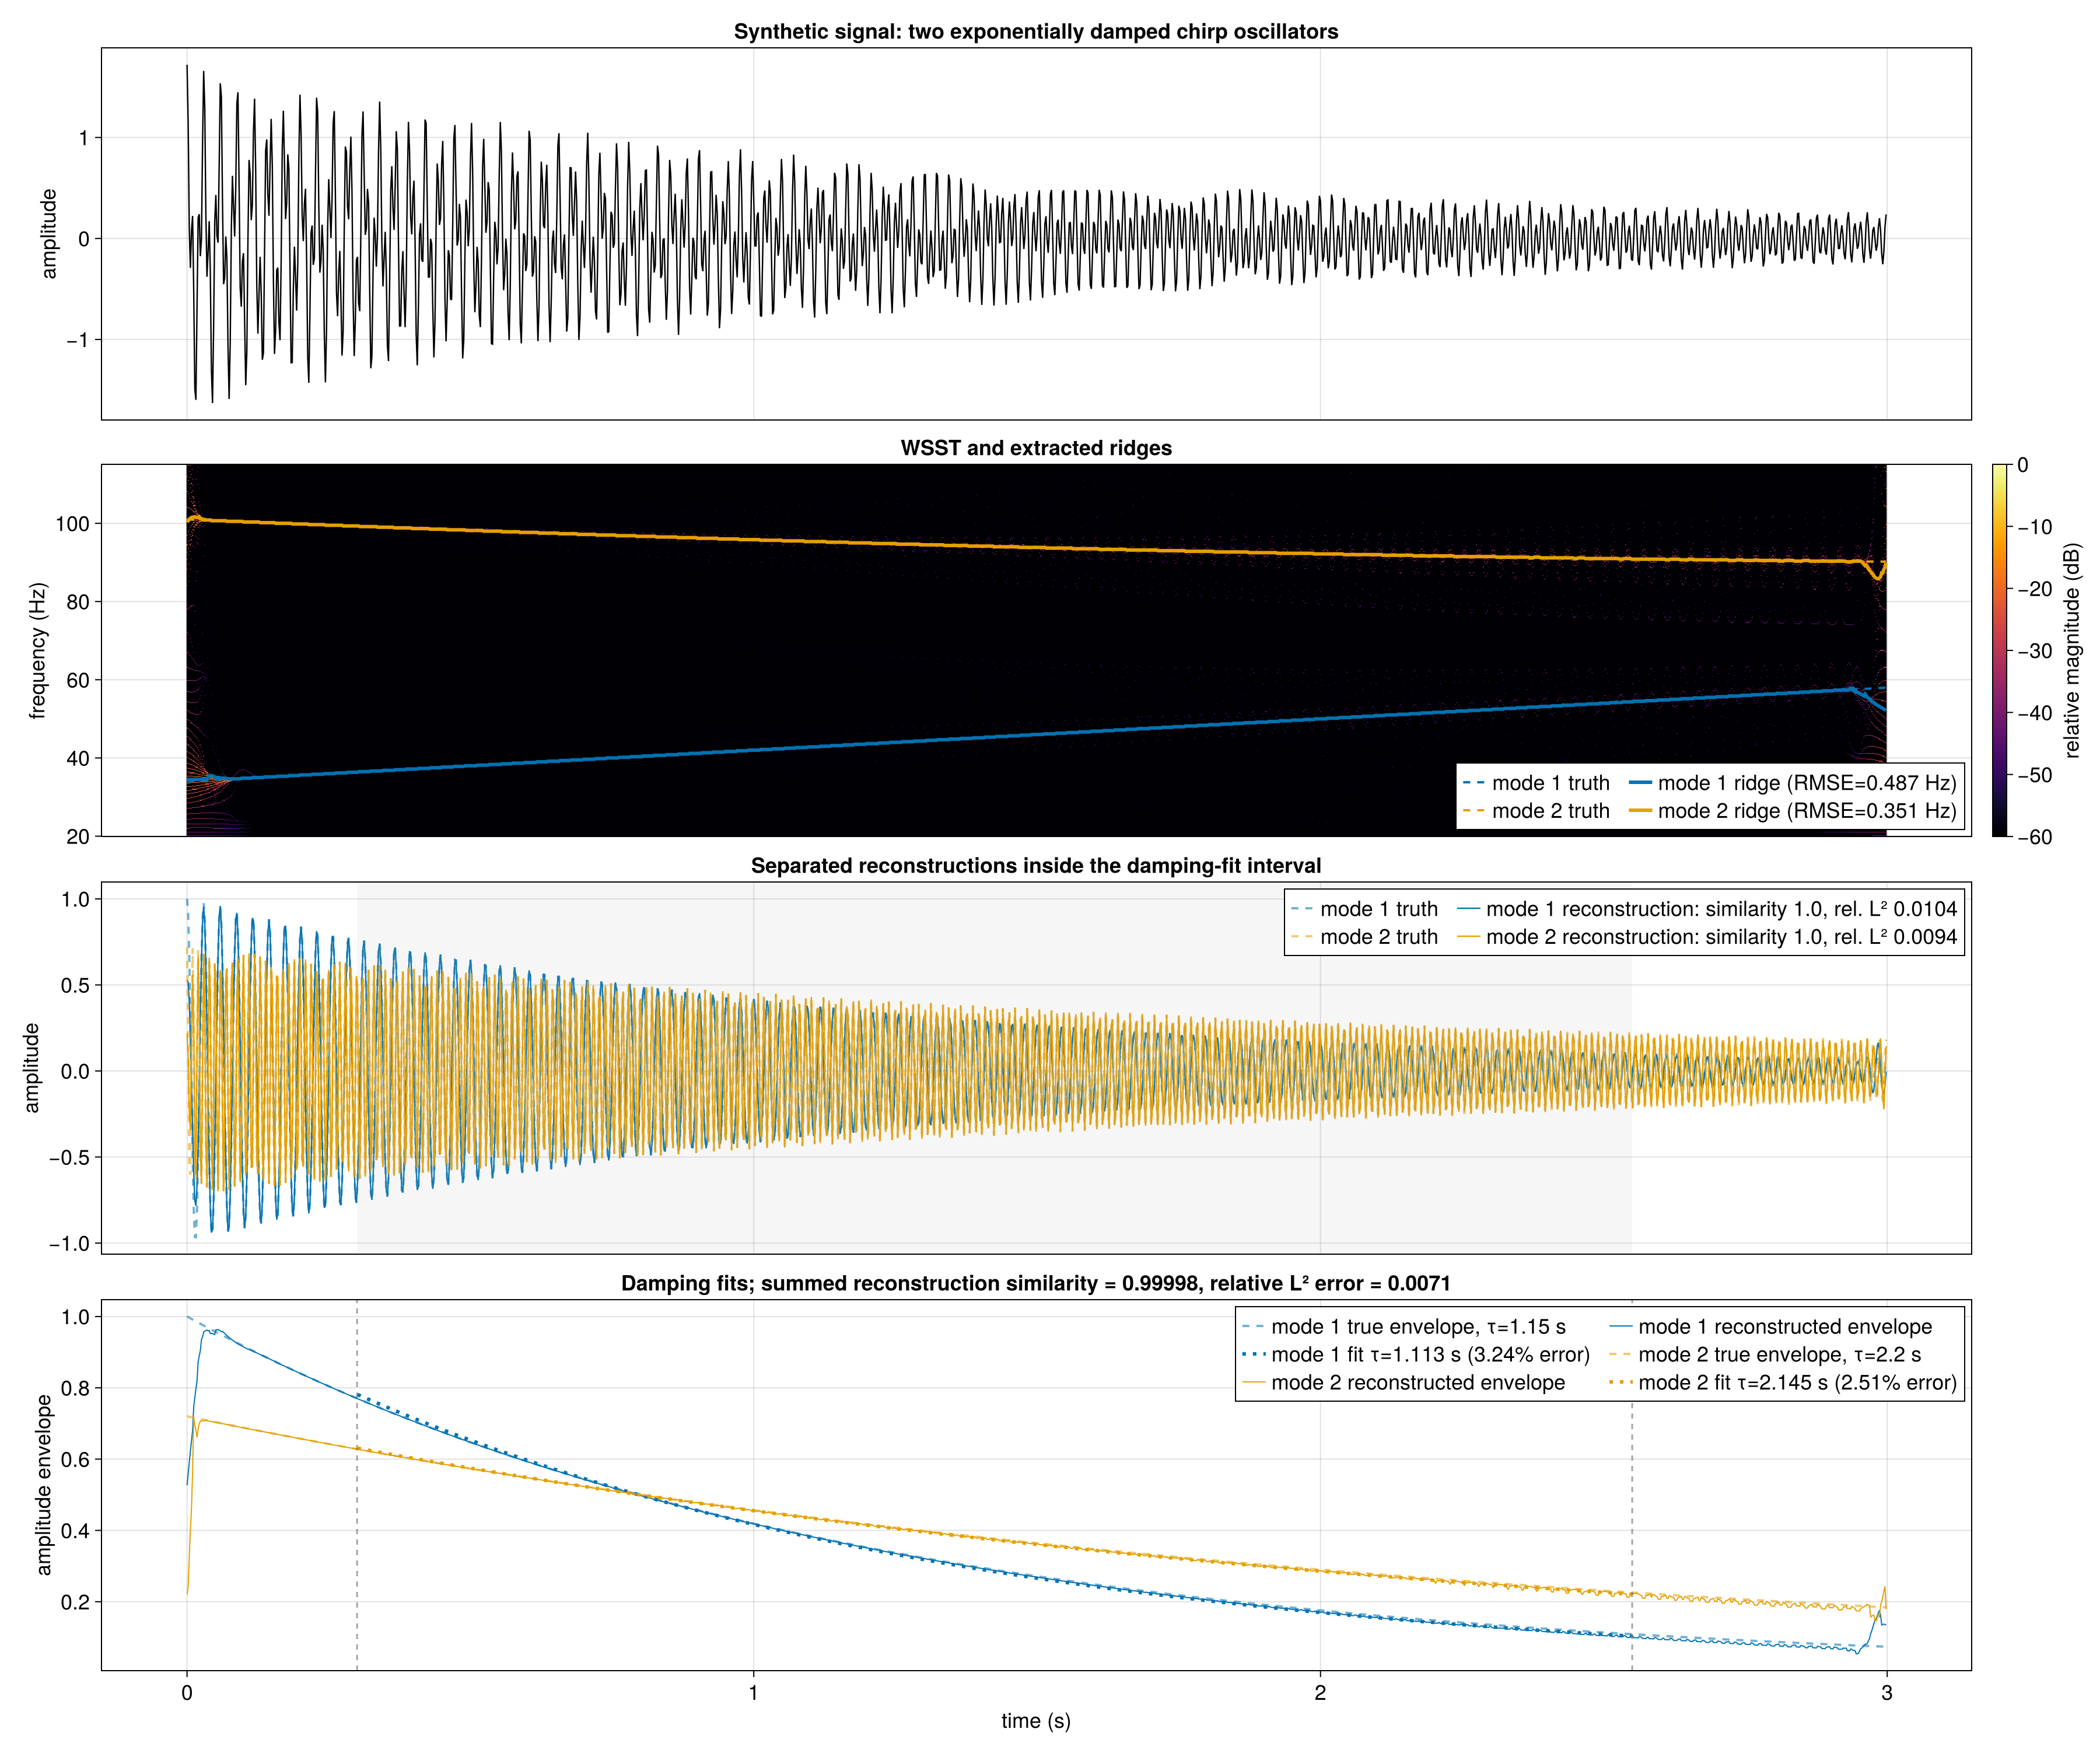

This figure's Julia source:
#!/usr/bin/env julia

using CairoMakie
using SynchroSqueezing

normalized_similarity(reference, estimate) =
    sum(reference .* estimate) / sqrt(sum(abs2, reference) * sum(abs2, estimate))

relative_decibels(coefficients) =
    20 .* log10.(max.(abs.(coefficients) ./ maximum(abs, coefficients), 1e-6))

function main(output_path)
    fs = 512.0
    samples = 1536
    time = (0:samples-1) ./ fs
    damping_times = (1.15, 2.20)
    frequencies = (
        34.0 .+ 8.0 .* time,
        101.0 .- 6.0 .* time .+ 0.8 .* time .^ 2,
    )
    phases = (
        2π .* (34.0 .* time .+ 4.0 .* time .^ 2),
        2π .* (101.0 .* time .- 3.0 .* time .^ 2 .+ (0.8 / 3) .* time .^ 3),
    )
    analytic_truths = (
        1.0 .* exp.(-time ./ damping_times[1]) .* exp.(im .* phases[1]),
        0.72 .* exp.(-time ./ damping_times[2]) .* exp.(im .* phases[2]),
    )
    real_truths = (real.(analytic_truths[1]), real.(analytic_truths[2]))
    signal = real_truths[1] + real_truths[2]

    result = wsst(
        signal;
        fs,
        freqrange = (20.0, 115.0),
        nfrequencies = 571,
        threshold = RelativeThreshold(1e-9),
        preserve_residual = false,
    )
    ridges = extract_ridges(
        result;
        freqranges = [(28.0, 64.0), (80.0, 108.0)],
        penalty = 1.0,
        continuity_scale = 1.0,
        activity_threshold = 1e-8,
    )
    recovered = reconstruct_components(
        result,
        ridges;
        bandwidth_hz = [6.0, 6.0],
        ownership = :exclusive,
        analytic = true,
    )
    fit_window = (0.30, 2.55)
    features = [component_features(
        recovered.components[index], time;
        valid_mask = ridges[index].valid .& ridges[index].active,
    ) for index in eachindex(ridges)]
    fits = [fit_exponential_damping(feature; window = fit_window)
            for feature in features]

    interior = findall(t -> fit_window[1] <= t <= fit_window[2], time)
    reconstructed = real.(sum(recovered.components))
    total_metrics = component_metrics(reconstructed[interior], signal[interior])
    total_similarity = normalized_similarity(signal[interior], reconstructed[interior])
    ridge_statistics = [ridge_metrics(ridges[index], frequencies[index])
                        for index in eachindex(ridges)]
    component_statistics = [component_metrics(
        real.(recovered.components[index][interior]), real_truths[index][interior],
    ) for index in eachindex(ridges)]
    component_similarities = [normalized_similarity(
        real_truths[index][interior], real.(recovered.components[index][interior]),
    ) for index in eachindex(ridges)]

    sensitivity = [damping_sensitivity(
        result,
        ridges[index];
        bandwidths_hz = [5.0, 6.0, 7.0],
        windows = [(0.25, 2.45), fit_window, (0.35, 2.65)],
    ) for index in eachindex(ridges)]

    for index in eachindex(ridges)
        damping_error = abs(fits[index].damping_time / damping_times[index] - 1)
        println("mode $index")
        println("  ridge metrics: ", ridge_statistics[index])
        println("  damping time: truth=$(damping_times[index]) s, " *
                "estimate=$(fits[index].damping_time) s, " *
                "relative error=$(damping_error), " *
                "fit SE=$(fits[index].damping_time_standard_error) s")
        println("  bandwidth/window sensitivity range: ",
                sensitivity[index].minimum_damping_time, "–",
                sensitivity[index].maximum_damping_time, " s")
        println("  reconstruction metrics: ", component_statistics[index])
        println("  reconstruction similarity: ", component_similarities[index])
    end
    println("summed reconstruction metrics: ", total_metrics)
    println("summed reconstruction similarity: ", total_similarity)

    colors = Makie.wong_colors()[1:2]
    figure = Figure(size = (1800, 1500), fontsize = 18)

    signal_axis = Axis(
        figure[1, 1],
        ylabel = "amplitude",
        title = "Synthetic signal: two exponentially damped chirp oscillators",
    )
    lines!(signal_axis, time, signal; color = :black, linewidth = 1.2)
    hidexdecorations!(signal_axis; grid = false)

    ridge_axis = Axis(
        figure[2, 1],
        ylabel = "frequency (Hz)",
        title = "WSST and extracted ridges",
    )
    heatmap_plot = heatmap!(
        ridge_axis,
        time,
        result.frequencies,
        permutedims(relative_decibels(result.coefficients));
        colormap = :inferno,
        colorrange = (-60, 0),
    )
    for index in eachindex(ridges)
        lines!(
            ridge_axis, time, frequencies[index];
            color = colors[index], linewidth = 2, linestyle = :dash,
            label = "mode $index truth",
        )
        lines!(
            ridge_axis, time,
            ifelse.(ridges[index].active, ridges[index].frequencies, NaN);
            color = colors[index], linewidth = 3,
            label = "mode $index ridge (RMSE=$(round(ridge_statistics[index].rmse; digits=3)) Hz)",
        )
    end
    axislegend(ridge_axis; position = :rb, nbanks = 2)
    hidexdecorations!(ridge_axis; grid = false)
    Colorbar(figure[2, 2], heatmap_plot; label = "relative magnitude (dB)")

    reconstruction_axis = Axis(
        figure[3, 1],
        ylabel = "amplitude",
        title = "Separated reconstructions inside the damping-fit interval",
    )
    for index in eachindex(ridges)
        lines!(
            reconstruction_axis, time, real_truths[index];
            color = (colors[index], 0.55), linewidth = 2, linestyle = :dash,
            label = "mode $index truth",
        )
        lines!(
            reconstruction_axis, time, real.(recovered.components[index]);
            color = colors[index], linewidth = 1.2,
            label = "mode $index reconstruction: similarity " *
                    "$(round(component_similarities[index]; digits=4)), " *
                    "rel. L² $(round(component_statistics[index].relative_error; digits=4))",
        )
    end
    vspan!(reconstruction_axis, fit_window...; color = (:gray70, 0.12))
    axislegend(reconstruction_axis; position = :rt, nbanks = 2)
    hidexdecorations!(reconstruction_axis; grid = false)

    envelope_axis = Axis(
        figure[4, 1],
        xlabel = "time (s)",
        ylabel = "amplitude envelope",
        title = "Damping fits; summed reconstruction similarity = " *
                "$(round(total_similarity; digits=5)), relative L² error = " *
                "$(round(total_metrics.relative_error; digits=4))",
    )
    for index in eachindex(fits)
        relative_tau_error = 100abs(fits[index].damping_time / damping_times[index] - 1)
        lines!(
            envelope_axis, time, abs.(analytic_truths[index]);
            color = (colors[index], 0.55), linewidth = 2, linestyle = :dash,
            label = "mode $index true envelope, τ=$(damping_times[index]) s",
        )
        lines!(
            envelope_axis, time, features[index].amplitude;
            color = colors[index], linewidth = 1,
            label = "mode $index reconstructed envelope",
        )
        lines!(
            envelope_axis, time[fits[index].selected],
            fits[index].fitted_amplitude[fits[index].selected];
            color = colors[index], linewidth = 3, linestyle = :dot,
            label = "mode $index fit τ=$(round(fits[index].damping_time; digits=3)) s " *
                    "($(round(relative_tau_error; digits=2))% error)",
        )
    end
    vlines!(envelope_axis, collect(fit_window); color = (:gray30, 0.5), linestyle = :dash)
    axislegend(envelope_axis; position = :rt, nbanks = 2)

    linkxaxes!(signal_axis, ridge_axis, reconstruction_axis, envelope_axis)
    rowgap!(figure.layout, 14)
    save(output_path, figure; px_per_unit = 2)
    println("saved ", output_path)
    return nothing
end

if abspath(PROGRAM_FILE) == @__FILE__
    output_path = isempty(ARGS) ?
        joinpath(@__DIR__, "damped_oscillators.png") : abspath(first(ARGS))
    main(output_path)
end
